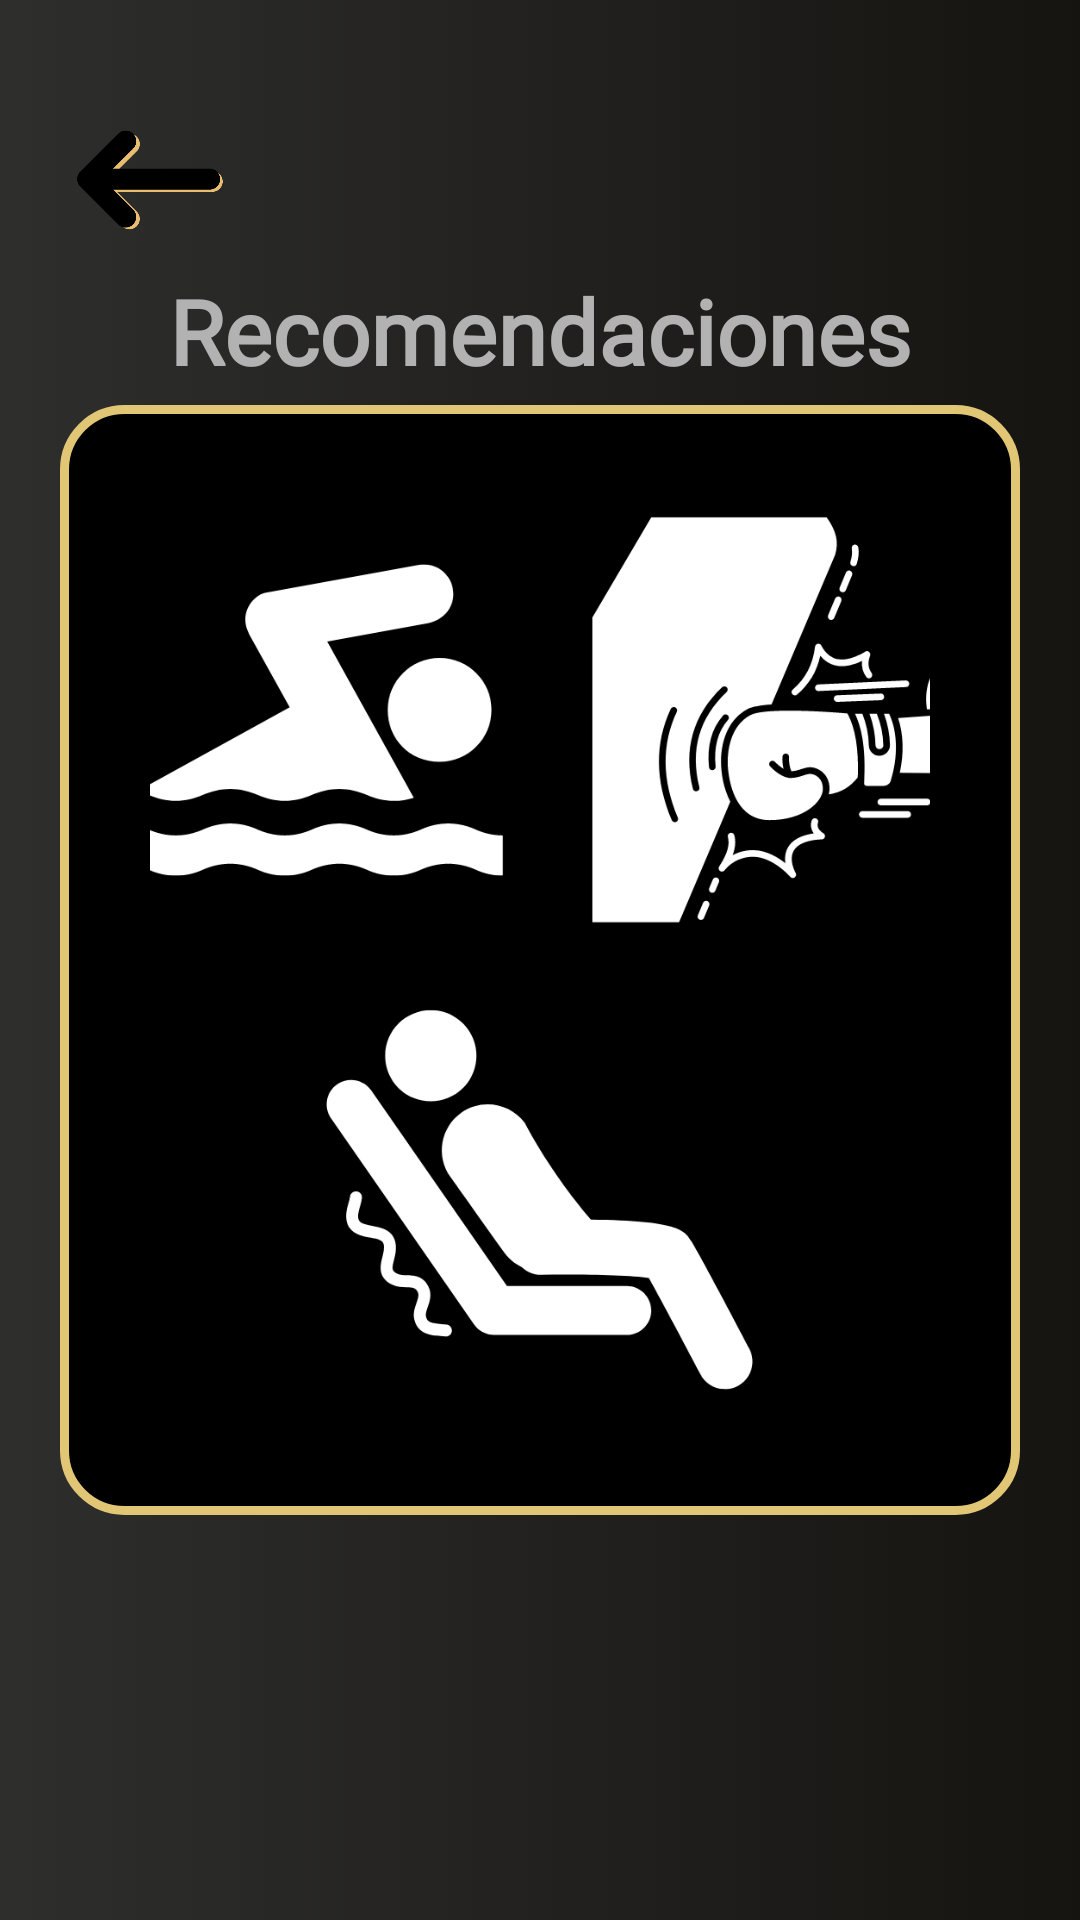

Here is an Android app screen rendered from its layout file. Give the layout XML and the strings, colors and styles it references.
<!-- AndroidManifest.xml: application theme Theme.GymBud -->
<!-- res/layout/fragment_feedback_encuesta.xml -->
<?xml version="1.0" encoding="utf-8"?>
<RelativeLayout xmlns:android="http://schemas.android.com/apk/res/android"
    xmlns:tools="http://schemas.android.com/tools"
    android:layout_width="match_parent"
    android:layout_height="match_parent"
    android:padding="20dp"
    android:background="@drawable/backgrounblack"
    tools:context=".FeedbackEncuesta">

    <ImageView
        android:id="@+id/FBotonback"
        android:layout_width="50dp"
        android:layout_height="50dp"
        android:layout_alignParentTop="true"
        android:layout_alignParentStart="true"
        android:layout_marginStart="5dp"
        android:layout_marginTop="15dp"
        android:src="@drawable/ic_flechanegrodorado" />

    <TextView
        android:layout_width="wrap_content"
        android:layout_height="50dp"
        android:fontFamily="@font/lato"
        android:paddingTop="5dp"
        android:layout_centerHorizontal="true"
        android:layout_below="@+id/FBotonback"
        android:text="Recomendaciones"
        android:textColor="@color/bottomNavigationTintColor"
        android:textSize="30sp"
        android:textStyle="bold" />

    <LinearLayout
        android:background="@drawable/backgroundcornerinverted"
        android:padding="30dp"
        android:layout_centerInParent="true"
        android:orientation="vertical"
        android:gravity="center"
        android:layout_width="wrap_content"
        android:layout_height="wrap_content">

        <LinearLayout
            android:orientation="horizontal"
            android:gravity="center"
            android:layout_width="wrap_content"
            android:layout_height="wrap_content">

            <ImageView
                android:visibility="visible"
                android:id="@+id/Feed1"
                android:src="@drawable/ic_alberca2"
                android:layout_width="150dp"
                android:layout_marginStart="10dp"
                android:layout_marginEnd="10dp"
                android:layout_height="150dp"
                />

            <ImageView
                android:src="@drawable/ic_box2"
                android:visibility="visible"
                android:id="@+id/Feed2"
                android:layout_marginStart="10dp"
                android:layout_marginEnd="10dp"
                android:layout_width="150dp"
                android:layout_height="150dp"
                />

        </LinearLayout>

        <ImageView
            android:src="@drawable/ic_masaje2"
            android:visibility="visible"
            android:id="@+id/Feed3"
            android:layout_marginTop="10dp"
            android:layout_marginStart="10dp"
            android:layout_marginEnd="10dp"
            android:layout_width="150dp"
            android:layout_height="150dp"
            />

    </LinearLayout>


</RelativeLayout>
<!-- resources referenced by this layout -->
<resources>
  <color name="bottomNavigationTintColor">#B2B2B2</color>
  <!-- drawable backgrounblack (drawable) -->
  <?xml version="1.0" encoding="utf-8"?>
  <selector xmlns:android="http://schemas.android.com/apk/res/android">
      <item>
          <shape android:shape="rectangle">
              <gradient android:angle="180" android:startColor="#151411" android:endColor="#2E2E2D"/>
          </shape>
      </item>
  </selector>
  <!-- drawable backgroundcornerinverted (drawable) -->
  <?xml version="1.0" encoding="utf-8"?>
  <selector xmlns:android="http://schemas.android.com/apk/res/android">
      <item>
          <shape xmlns:android="http://schemas.android.com/apk/res/android" android:shape="rectangle">
              <solid android:color="@color/black"/>
  
              <stroke android:width="3dp"
                  android:color="@color/colorIdentidad2"/>
  
              <padding android:left="1dp"
                  android:top="1dp"
                  android:right="1dp"
                  android:bottom="1dp"/>
              <corners android:radius="20dp"/>
          </shape>
      </item>
  </selector>
  <!-- drawable ic_alberca2: png bitmap (drawable, 13156 bytes) -->
  <!-- drawable ic_box2: png bitmap (drawable, 21593 bytes) -->
  <!-- drawable ic_flechanegrodorado: png bitmap (drawable, 11196 bytes) -->
  <!-- drawable ic_masaje2: png bitmap (drawable, 17796 bytes) -->
  <style name="Theme.GymBud" parent="Theme.AppCompat.DayNight.NoActionBar">
          
          <item name="colorPrimary">@color/colorIdentidad5</item>
          <item name="colorPrimaryVariant">@color/colorIdentidad6</item>
          <item name="colorOnPrimary">@color/black</item>
          
          <item name="colorSecondary">@color/teal_200</item>
          <item name="colorSecondaryVariant">@color/teal_700</item>
          <item name="colorOnSecondary">@color/black</item>
          
          <item name="android:statusBarColor" tools:targetApi="l">@color/black</item>
          
  
          <item name="colorControlNormal">@color/bottomNavigationBackground</item>
      </style>
  <color name="black">#FF000000</color>
  <color name="colorIdentidad2">#E1C675</color>
  <color name="colorIdentidad5">#E8BD70</color>
  <color name="colorIdentidad6">#EDD185</color>
  <color name="teal_200">#FF03DAC5</color>
  <color name="teal_700">#FF018786</color>
  <color name="bottomNavigationBackground">#F7F7F7</color>
</resources>
